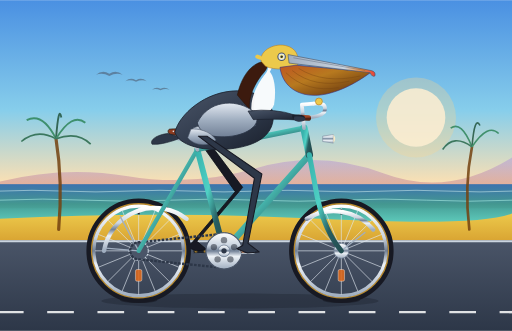
t = 0.00 s
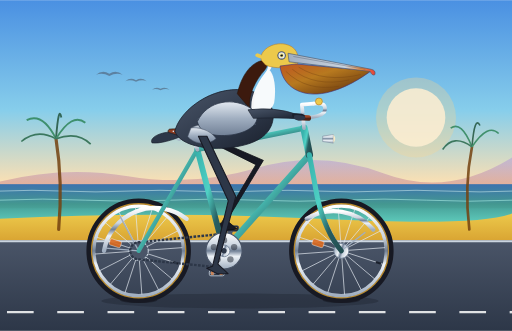
t = 0.60 s
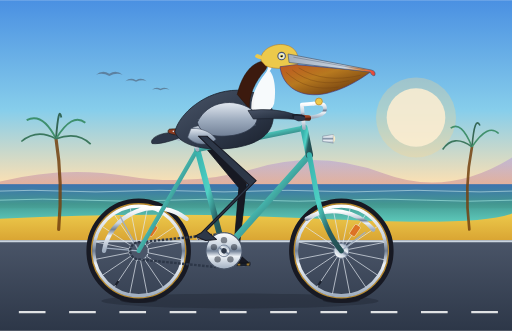
t = 1.19 s
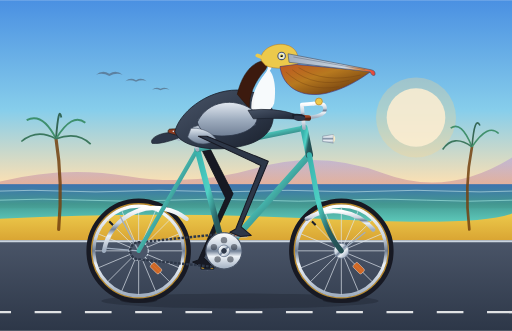
t = 1.75 s
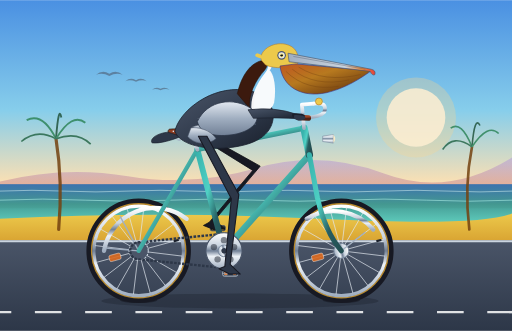
t = 2.42 s
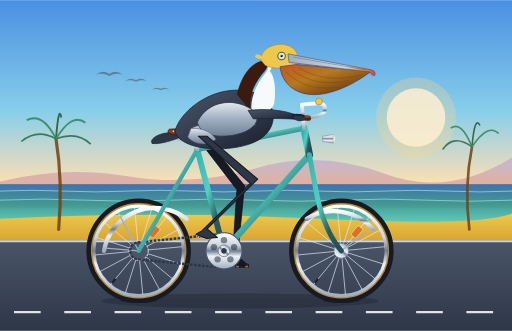
t = 3.22 s

The animated SVG that drew these frames (rendered in a browser with its animation timeline set to each time). Animation: 12 SMIL elements (animate=4,animateTransform=8); one cycle of 3.50 s, repeats indefinitely.

<svg xmlns="http://www.w3.org/2000/svg" viewBox="0 0 960 620" width="100%" height="100%">
  <defs>
    <!-- Sky & Atmosphere Gradients -->
    <linearGradient id="skyGrad" x1="0" y1="0" x2="0" y2="1">
      <stop offset="0%" stop-color="#4a90e2" />
      <stop offset="45%" stop-color="#87ceeb" />
      <stop offset="75%" stop-color="#fde0b2" />
      <stop offset="100%" stop-color="#fca369" />
    </linearGradient>

    <!-- Ocean Gradient -->
    <linearGradient id="oceanGrad" x1="0" y1="0" x2="0" y2="1">
      <stop offset="0%" stop-color="#2b6cb0" />
      <stop offset="50%" stop-color="#319795" />
      <stop offset="100%" stop-color="#4fd1c5" />
    </linearGradient>

    <!-- Road & Coastal Bluffs Gradients -->
    <linearGradient id="bluffGrad" x1="0" y1="0" x2="0" y2="1">
      <stop offset="0%" stop-color="#9f7aea" stop-opacity="0.35" />
      <stop offset="100%" stop-color="#dd6b20" stop-opacity="0.5" />
    </linearGradient>
    <linearGradient id="sandGrad" x1="0" y1="0" x2="0" y2="1">
      <stop offset="0%" stop-color="#ecc94b" />
      <stop offset="100%" stop-color="#d69e2e" />
    </linearGradient>
    <linearGradient id="roadGrad" x1="0" y1="0" x2="0" y2="1">
      <stop offset="0%" stop-color="#4a5568" />
      <stop offset="100%" stop-color="#2d3748" />
    </linearGradient>

    <!-- Bicycle Frame Metallic Gradient -->
    <linearGradient id="frameGrad" x1="0" y1="0" x2="1" y2="1">
      <stop offset="0%" stop-color="#38b2ac" />
      <stop offset="40%" stop-color="#4fd1c5" />
      <stop offset="70%" stop-color="#285e61" />
      <stop offset="100%" stop-color="#234e52" />
    </linearGradient>

    <!-- Chrome Components Gradient -->
    <linearGradient id="chromeGrad" x1="0" y1="0" x2="0" y2="1">
      <stop offset="0%" stop-color="#ffffff" />
      <stop offset="35%" stop-color="#cbd5e0" />
      <stop offset="50%" stop-color="#718096" />
      <stop offset="65%" stop-color="#edf2f7" />
      <stop offset="100%" stop-color="#a0aec0" />
    </linearGradient>

    <!-- Leather Gradient for Saddle & Grips -->
    <linearGradient id="leatherGrad" x1="0" y1="0" x2="1" y2="1">
      <stop offset="0%" stop-color="#9c4221" />
      <stop offset="50%" stop-color="#7b341e" />
      <stop offset="100%" stop-color="#4e2113" />
    </linearGradient>

    <!-- Pelican Pouch Gradient -->
    <linearGradient id="pouchGrad" x1="0" y1="0" x2="1" y2="1">
      <stop offset="0%" stop-color="#c05621" />
      <stop offset="40%" stop-color="#b7791f" />
      <stop offset="80%" stop-color="#744210" />
      <stop offset="100%" stop-color="#553c9a" stop-opacity="0.6" />
    </linearGradient>

    <!-- Pelican Bill Upper Mandible Gradient -->
    <linearGradient id="billGrad" x1="0" y1="0" x2="1" y2="0">
      <stop offset="0%" stop-color="#a0aec0" />
      <stop offset="65%" stop-color="#cbd5e0" />
      <stop offset="85%" stop-color="#ed8936" />
      <stop offset="100%" stop-color="#e53e3e" />
    </linearGradient>

    <!-- Pelican Feathers Gradient -->
    <linearGradient id="featherDarkGrad" x1="0" y1="0" x2="1" y2="1">
      <stop offset="0%" stop-color="#4a5568" />
      <stop offset="60%" stop-color="#2d3748" />
      <stop offset="100%" stop-color="#1a202c" />
    </linearGradient>
    <linearGradient id="featherSilverGrad" x1="0" y1="0" x2="0" y2="1">
      <stop offset="0%" stop-color="#e2e8f0" />
      <stop offset="50%" stop-color="#a0aec0" />
      <stop offset="100%" stop-color="#718096" />
    </linearGradient>

    <!-- Tire Rubber Gradient -->
    <radialGradient id="rubberGrad" cx="50%" cy="50%" r="50%">
      <stop offset="88%" stop-color="#2d3748" />
      <stop offset="94%" stop-color="#1a202c" />
      <stop offset="100%" stop-color="#171923" />
    </radialGradient>
  </defs>

  <!-- ================= BACKGROUND SCENERY ================= -->
  <!-- Sky -->
  <rect x="0" y="0" width="960" height="460" fill="url(#skyGrad)" />

  <!-- Sun -->
  <circle cx="780" cy="220" r="55" fill="#fffaf0" opacity="0.85" />
  <circle cx="780" cy="220" r="75" fill="#fbd38d" opacity="0.3" />

  <!-- Distant Coastal Bluffs (Big Sur / Santa Barbara style) -->
  <path d="M 0,340 Q 120,310 240,330 T 480,315 T 720,325 T 960,295 L 960,390 L 0,390 Z" fill="url(#bluffGrad)" />

  <!-- Distant Ocean with Gentle Surf -->
  <rect x="0" y="345" width="960" height="75" fill="url(#oceanGrad)" opacity="0.9" />
  <path d="M 0,358 Q 60,355 120,358 T 240,358 T 360,358 T 480,358 T 600,358 T 720,358 T 840,358 T 960,358" stroke="#e6fffa" stroke-width="1.5" fill="none" opacity="0.6" />
  <path d="M 0,375 Q 80,371 160,375 T 320,375 T 480,375 T 640,375 T 800,375 T 960,375" stroke="#b2f5ea" stroke-width="1.5" fill="none" opacity="0.7" />

  <!-- Distant Flying Pelicans in V-formation -->
  <g fill="#4a5568" opacity="0.55">
    <!-- Bird 1 -->
    <path d="M 180,140 Q 192,130 205,138 Q 218,130 230,140 Q 218,135 205,142 Q 192,135 180,140 Z" />
    <!-- Bird 2 -->
    <path d="M 235,152 Q 244,144 255,150 Q 266,144 275,152 Q 266,148 255,153 Q 244,148 235,152 Z" />
    <!-- Bird 3 -->
    <path d="M 285,168 Q 292,162 301,166 Q 310,162 318,168 Q 310,165 301,169 Q 292,165 285,168 Z" />
  </g>

  <!-- Sandy Beach Verge & Dunes -->
  <path d="M 0,410 Q 300,395 600,410 T 960,400 L 960,460 L 0,460 Z" fill="url(#sandGrad)" />

  <!-- Coastal Fan Palm Trees in Distance -->
  <g opacity="0.85">
    <!-- Palm 1 -->
    <path d="M 110,430 Q 118,340 105,260" stroke="#744210" stroke-width="6" fill="none" stroke-linecap="round" />
    <!-- Fronds -->
    <path d="M 105,260 Q 70,240 40,265" stroke="#276749" stroke-width="3" fill="none" />
    <path d="M 105,260 Q 80,210 50,225" stroke="#2f855a" stroke-width="3.5" fill="none" />
    <path d="M 105,260 Q 110,195 115,220" stroke="#22543d" stroke-width="3.5" fill="none" />
    <path d="M 105,260 Q 135,210 160,230" stroke="#2f855a" stroke-width="3.5" fill="none" />
    <path d="M 105,260 Q 145,245 170,270" stroke="#276749" stroke-width="3" fill="none" />
    <!-- Palm 2 -->
    <path d="M 880,430 Q 870,350 885,275" stroke="#744210" stroke-width="5" fill="none" stroke-linecap="round" />
    <path d="M 885,275 Q 850,250 830,280" stroke="#276749" stroke-width="3" fill="none" />
    <path d="M 885,275 Q 865,225 845,240" stroke="#2f855a" stroke-width="3" fill="none" />
    <path d="M 885,275 Q 890,215 900,235" stroke="#22543d" stroke-width="3" fill="none" />
    <path d="M 885,275 Q 915,230 935,250" stroke="#2f855a" stroke-width="3" fill="none" />
  </g>

  <!-- Paved Coastal Bike Trail -->
  <rect x="0" y="450" width="960" height="170" fill="url(#roadGrad)" />
  <line x1="0" y1="452" x2="960" y2="452" stroke="#cbd5e0" stroke-width="4" />

  <!-- Continuous Speed-Synchronized Bike Path Dashed Stripe (Seamless Loop: 565.5px = 1 wheel turn in 2.0s) -->
  <line x1="-100" y1="585" x2="1100" y2="585" stroke="#ffffff" stroke-width="4.5" stroke-dasharray="50 44.25" opacity="0.85">
    <animate attributeName="stroke-dashoffset" from="0" to="565.5" dur="2s" repeatCount="indefinite" />
  </line>

  <!-- Ground Contact Shadows -->
  <ellipse cx="450" cy="564" rx="260" ry="14" fill="#1a202c" opacity="0.35" />
  <ellipse cx="260" cy="562" rx="35" ry="6" fill="#171923" opacity="0.6" />
  <ellipse cx="640" cy="562" rx="35" ry="6" fill="#171923" opacity="0.6" />


  <!-- ================= BICYCLE LAYER (FAR SIDE) ================= -->

  <!-- LEFT CRANK & PEDAL (Far side: 180° out of phase) -->
  <g id="left-crank-assembly">
    <!-- Rotates 180° -> 540° around Bottom Bracket (420, 470) -->
    <animateTransform attributeName="transform" type="rotate" from="180 420 470" to="540 420 470" dur="2s" repeatCount="indefinite" />
    <!-- Crank Arm (Points toward rear-up when right crank is front-down) -->
    <path d="M 420,470 L 464,470" stroke="#4a5568" stroke-width="9" stroke-linecap="round" />
    <circle cx="420" cy="470" r="9" fill="#2d3748" />
    <circle cx="464" cy="470" r="5" fill="#cbd5e0" />

    <!-- Left Pedal (Counter-rotates to stay upright) -->
    <g transform="translate(464, 470)">
      <g>
        <animateTransform attributeName="transform" type="rotate" from="-180 0 0" to="-540 0 0" dur="2s" repeatCount="indefinite" />
        <rect x="-14" y="-5" width="28" height="10" rx="3" fill="#1a202c" stroke="#4a5568" stroke-width="1.5" />
        <rect x="-11" y="-3" width="5" height="6" rx="1" fill="#d69e2e" opacity="0.7" />
        <rect x="6" y="-3" width="5" height="6" rx="1" fill="#d69e2e" opacity="0.7" />
      </g>
    </g>
  </g>

  <!-- LEFT LEG (Far Side Pelican Leg: Darker Silhouette, Shifted by 180° / 4 keyframe intervals) -->
  <path id="left-pelican-leg" fill="#171923" stroke="#0f1117" stroke-width="1.5" stroke-linejoin="round">
    <animate attributeName="d" dur="2s" repeatCount="indefinite" calcMode="linear"
      keyTimes="0; 0.125; 0.25; 0.375; 0.5; 0.625; 0.75; 0.875; 1"
      values="
        M 380,251 L 455,351 L 369,452 L 388,468 L 368,470 L 348,462 L 359,456 L 441,359 L 364,251 Z;
        M 380,251 L 478,329 L 382,421 L 401,437 L 381,439 L 361,431 L 372,425 L 464,337 L 364,251 Z;
        M 380,251 L 493,302 L 413,408 L 432,424 L 412,426 L 392,418 L 403,412 L 479,310 L 364,251 Z;
        M 380,251 L 495,298 L 444,421 L 463,437 L 443,439 L 423,431 L 434,425 L 481,306 L 364,251 Z;
        M 380,251 L 483,322 L 457,452 L 478,468 L 456,470 L 436,462 L 447,456 L 469,330 L 364,251 Z;
        M 380,251 L 455,351 L 444,483 L 463,501 L 443,501 L 423,491 L 434,487 L 441,359 L 364,251 Z;
        M 380,251 L 432,365 L 413,496 L 432,514 L 412,514 L 392,504 L 403,500 L 418,373 L 364,251 Z;
        M 380,251 L 437,363 L 382,483 L 401,501 L 381,501 L 361,491 L 372,487 L 423,371 L 364,251 Z;
        M 380,251 L 455,351 L 369,452 L 388,468 L 368,470 L 348,462 L 359,456 L 441,359 L 364,251 Z
      " />
  </path>


  <!-- ================= WHEELS & ROTATION ================= -->

  <!-- REAR WHEEL (Center: 260, 470) -->
  <g id="rear-wheel">
    <!-- Static Tire & Rims -->
    <circle cx="260" cy="470" r="92" fill="none" stroke="url(#rubberGrad)" stroke-width="12" />
    <circle cx="260" cy="470" r="88" fill="none" stroke="#d69e2e" stroke-width="3" opacity="0.85" /> <!-- Gumwall -->
    <circle cx="260" cy="470" r="84" fill="none" stroke="url(#chromeGrad)" stroke-width="6" />

    <!-- Continuously Rotating Spoke Subsystem around Axle (260, 470) -->
    <g>
      <animateTransform attributeName="transform" type="rotate" from="0 260 470" to="360 260 470" dur="2s" repeatCount="indefinite" />
      <!-- 16 Radial & Tangential Spokes -->
      <g stroke="#e2e8f0" stroke-width="1.4" opacity="0.85">
        <line x1="260" y1="470" x2="260" y2="388" />
        <line x1="260" y1="470" x2="260" y2="552" />
        <line x1="260" y1="470" x2="178" y2="470" />
        <line x1="260" y1="470" x2="342" y2="470" />
        <line x1="260" y1="470" x2="202" y2="412" />
        <line x1="260" y1="470" x2="318" y2="528" />
        <line x1="260" y1="470" x2="202" y2="528" />
        <line x1="260" y1="470" x2="318" y2="412" />
        <line x1="260" y1="470" x2="229" y2="394" />
        <line x1="260" y1="470" x2="291" y2="546" />
        <line x1="260" y1="470" x2="184" y2="439" />
        <line x1="260" y1="470" x2="336" y2="501" />
        <line x1="260" y1="470" x2="184" y2="501" />
        <line x1="260" y1="470" x2="336" y2="439" />
        <line x1="260" y1="470" x2="229" y2="546" />
        <line x1="260" y1="470" x2="291" y2="394" />
      </g>
      <!-- Valve Stem & Spoke Reflector -->
      <rect x="258" y="392" width="4" height="10" fill="#1a202c" rx="1" />
      <rect x="254" y="505" width="12" height="22" rx="3" fill="#dd6b20" opacity="0.9" stroke="#fff" stroke-width="0.8" />
      <!-- Central Hub Flange -->
      <circle cx="260" cy="470" r="14" fill="url(#chromeGrad)" stroke="#718096" stroke-width="1.5" />
    </g>
    <!-- Rear Cog / Cassette -->
    <circle cx="260" cy="470" r="18" fill="#4a5568" stroke="#cbd5e0" stroke-width="2" stroke-dasharray="4 2" />
  </g>

  <!-- FRONT WHEEL (Center: 640, 470) -->
  <g id="front-wheel">
    <!-- Static Tire & Rims -->
    <circle cx="640" cy="470" r="92" fill="none" stroke="url(#rubberGrad)" stroke-width="12" />
    <circle cx="640" cy="470" r="88" fill="none" stroke="#d69e2e" stroke-width="3" opacity="0.85" />
    <circle cx="640" cy="470" r="84" fill="none" stroke="url(#chromeGrad)" stroke-width="6" />

    <!-- Continuously Rotating Spoke Subsystem around Axle (640, 470) -->
    <g>
      <animateTransform attributeName="transform" type="rotate" from="0 640 470" to="360 640 470" dur="2s" repeatCount="indefinite" />
      <!-- 16 Radial & Tangential Spokes -->
      <g stroke="#e2e8f0" stroke-width="1.4" opacity="0.85">
        <line x1="640" y1="470" x2="640" y2="388" />
        <line x1="640" y1="470" x2="640" y2="552" />
        <line x1="640" y1="470" x2="558" y2="470" />
        <line x1="640" y1="470" x2="722" y2="470" />
        <line x1="640" y1="470" x2="582" y2="412" />
        <line x1="640" y1="470" x2="698" y2="528" />
        <line x1="640" y1="470" x2="582" y2="528" />
        <line x1="640" y1="470" x2="698" y2="412" />
        <line x1="640" y1="470" x2="609" y2="394" />
        <line x1="640" y1="470" x2="671" y2="546" />
        <line x1="640" y1="470" x2="564" y2="439" />
        <line x1="640" y1="470" x2="716" y2="501" />
        <line x1="640" y1="470" x2="564" y2="501" />
        <line x1="640" y1="470" x2="716" y2="439" />
        <line x1="640" y1="470" x2="609" y2="546" />
        <line x1="640" y1="470" x2="671" y2="394" />
      </g>
      <!-- Valve Stem & Spoke Reflector -->
      <rect x="638" y="392" width="4" height="10" fill="#1a202c" rx="1" />
      <rect x="634" y="505" width="12" height="22" rx="3" fill="#dd6b20" opacity="0.9" stroke="#fff" stroke-width="0.8" />
      <!-- Central Hub Flange -->
      <circle cx="640" cy="470" r="14" fill="url(#chromeGrad)" stroke="#718096" stroke-width="1.5" />
    </g>
  </g>


  <!-- ================= BICYCLE FRAME & COMPONENTS ================= -->

  <!-- Rear Chrome Fender (Mudguard) -->
  <path d="M 195,470 A 97 97 0 0 1 350,410" fill="none" stroke="url(#chromeGrad)" stroke-width="8" stroke-linecap="round" />
  <line x1="260" y1="470" x2="198" y2="465" stroke="#a0aec0" stroke-width="2.5" />
  <line x1="260" y1="470" x2="225" y2="405" stroke="#a0aec0" stroke-width="2.5" />

  <!-- Front Chrome Fender (Mudguard) -->
  <path d="M 575,410 A 97 97 0 0 1 700,430" fill="none" stroke="url(#chromeGrad)" stroke-width="8" stroke-linecap="round" />
  <line x1="640" y1="470" x2="685" y2="435" stroke="#a0aec0" stroke-width="2.5" />

  <!-- Bicycle Chain -->
  <path d="M 420,438 L 260,454 A 16 16 0 0 0 260,486 L 420,502 A 32 32 0 0 0 420,438 Z" fill="none" stroke="#2d3748" stroke-width="4.5" stroke-dasharray="5 2.5" />

  <!-- Classic Diamond Frame Tubes -->
  <g id="bicycle-frame">
    <!-- Chainstay: Rear Axle (260, 470) to Bottom Bracket (420, 470) -->
    <line x1="260" y1="470" x2="420" y2="470" stroke="url(#frameGrad)" stroke-width="10" stroke-linecap="round" />
    <!-- Seatstay: Rear Axle (260, 470) to Seat Cluster (370, 280) -->
    <line x1="260" y1="470" x2="370" y2="280" stroke="url(#frameGrad)" stroke-width="8" stroke-linecap="round" />
    <!-- Down Tube: Bottom Bracket (420, 470) to Lower Head Tube (580, 290) -->
    <line x1="420" y1="470" x2="580" y2="290" stroke="url(#frameGrad)" stroke-width="12" stroke-linecap="round" />
    <!-- Seat Tube: Bottom Bracket (420, 470) to Seat Cluster (370, 280) -->
    <line x1="420" y1="470" x2="370" y2="280" stroke="url(#frameGrad)" stroke-width="11" stroke-linecap="round" />
    <!-- Top Tube: Seat Cluster (370, 280) to Upper Head Tube (570, 240) -->
    <line x1="370" y1="280" x2="570" y2="240" stroke="url(#frameGrad)" stroke-width="10" stroke-linecap="round" />
    <!-- Head Tube: (580, 290) to (570, 240) -->
    <line x1="580" y1="290" x2="570" y2="240" stroke="url(#frameGrad)" stroke-width="14" stroke-linecap="round" />
    <!-- Chrome Headset Rings -->
    <line x1="577" y1="294" x2="583" y2="294" stroke="url(#chromeGrad)" stroke-width="5" />
    <line x1="567" y1="236" x2="573" y2="236" stroke="url(#chromeGrad)" stroke-width="5" />

    <!-- Front Fork: Lower Head Tube (580, 290) curving to Front Axle (640, 470) -->
    <path d="M 580,290 L 595,370 Q 610,435 640,470" fill="none" stroke="url(#frameGrad)" stroke-width="9.5" stroke-linecap="round" />
    <path d="M 577,290 L 584,290" stroke="url(#chromeGrad)" stroke-width="6" /> <!-- Chrome fork crown -->
  </g>

  <!-- Chrome Quill Stem & Swept Beach Cruiser Handlebars -->
  <g id="handlebars-stem">
    <!-- Quill Stem: Rising from Head Tube -->
    <path d="M 570,240 L 566,196 L 588,194" fill="none" stroke="url(#chromeGrad)" stroke-width="7" stroke-linecap="round" stroke-linejoin="round" />
    <!-- Swept Handlebars -->
    <path d="M 588,194 Q 615,190 608,210 Q 598,222 562,220" fill="none" stroke="url(#chromeGrad)" stroke-width="7" stroke-linecap="round" />
    <!-- Leather Handlebar Grip -->
    <path d="M 578,221 L 560,220" stroke="url(#leatherGrad)" stroke-width="10.5" stroke-linecap="round" />
    <!-- Brass Bell -->
    <circle cx="598" cy="190" r="6.5" fill="#ecc94b" stroke="#b7791f" stroke-width="1.2" />
    <!-- Vintage Chrome Bullet Headlight -->
    <path d="M 605,255 L 625,252 L 625,268 L 605,265 Z" fill="url(#chromeGrad)" stroke="#718096" stroke-width="1" />
    <path d="M 625,252 Q 632,260 625,268 Z" fill="#feebc8" opacity="0.9" />
  </g>

  <!-- Chrome Seatpost & Leather Saddle -->
  <g id="saddle">
    <!-- Seatpost -->
    <line x1="370" y1="280" x2="361" y2="252" stroke="url(#chromeGrad)" stroke-width="7.5" stroke-linecap="round" />
    <!-- Dual Chrome Cushion Springs -->
    <path d="M 328,252 Q 330,262 336,262 Q 342,262 340,252" fill="none" stroke="url(#chromeGrad)" stroke-width="3" />
    <path d="M 344,252 Q 346,262 352,262 Q 358,262 356,252" fill="none" stroke="url(#chromeGrad)" stroke-width="3" />
    <!-- Leather Saddle Body (Brooks Style) -->
    <path d="M 318,242 C 335,240 365,243 386,249 C 390,251 386,257 378,257 C 358,257 334,254 320,252 C 314,250 314,243 318,242 Z" fill="url(#leatherGrad)" stroke="#2d1509" stroke-width="1.5" />
    <!-- Chrome Saddle Rivets -->
    <circle cx="325" cy="246" r="1.5" fill="#e2e8f0" />
    <circle cx="335" cy="247" r="1.5" fill="#e2e8f0" />
    <circle cx="345" cy="248" r="1.5" fill="#e2e8f0" />
  </g>

  <!-- Front Chainring (Spur Gear at Bottom Bracket) -->
  <g id="chainring">
    <circle cx="420" cy="470" r="34" fill="url(#chromeGrad)" stroke="#4a5568" stroke-width="2" />
    <!-- Vintage 5-circle Cutouts -->
    <circle cx="420" cy="450" r="6" fill="#1a202c" opacity="0.5" />
    <circle cx="439" cy="463" r="6" fill="#1a202c" opacity="0.5" />
    <circle cx="432" cy="486" r="6" fill="#1a202c" opacity="0.5" />
    <circle cx="408" cy="486" r="6" fill="#1a202c" opacity="0.5" />
    <circle cx="401" cy="463" r="6" fill="#1a202c" opacity="0.5" />
  </g>


  <!-- ================= CALIFORNIA BROWN PELICAN ================= -->
  <!-- Pelican Group with subtle natural pedaling cadence sway -->
  <g id="pelican-rider">
    <!-- Gentle vertical torso bobbing in rhythm with pedaling (2 strokes per crank cycle) -->
    <animateTransform attributeName="transform" type="translate" values="0,0; 0,-3; 0,0; 0,-3; 0,0" dur="2s" repeatCount="indefinite" />

    <!-- Tail Feathers -->
    <path d="M 315,250 C 295,252 280,262 285,270 C 300,272 325,264 340,258 Z" fill="#2d3748" stroke="#1a202c" stroke-width="1.2" />

    <!-- Pelican Torso / Body Core -->
    <path d="M 328,248 C 335,215 385,170 445,170 C 485,170 515,190 512,225 C 508,255 480,276 418,280 C 378,282 336,272 328,248 Z" fill="url(#featherDarkGrad)" stroke="#1a202c" stroke-width="1.5" />

    <!-- Layered Scalloped Silvery-Gray Mantle Feathers -->
    <g fill="url(#featherSilverGrad)" stroke="#2d3748" stroke-width="1">
      <path d="M 370,225 Q 390,215 410,228 Q 390,238 370,225 Z" />
      <path d="M 405,215 Q 430,205 450,220 Q 428,232 405,215 Z" />
      <path d="M 360,240 Q 385,230 405,245 Q 380,255 360,240 Z" />
      <path d="M 395,235 Q 425,225 448,240 Q 420,255 395,235 Z" />
      <path d="M 430,225 Q 460,218 480,235 Q 455,248 430,225 Z" />
    </g>

    <!-- S-Curved Neck -->
    <!-- Back of Neck: Dark Chestnut-Brown (Breeding Plumage hallmark) -->
    <path d="M 445,178 C 452,145 470,118 495,115 C 502,115 504,124 496,134 C 478,154 465,182 468,205 Z" fill="#3c1a0e" stroke="#271107" stroke-width="1" />
    <!-- White Lateral Neck Stripe -->
    <path d="M 495,115 C 504,115 506,126 498,138 C 478,162 468,190 472,212 L 482,212 C 478,188 488,158 506,134 C 514,122 510,115 495,115 Z" fill="#ffffff" opacity="0.95" />
    <!-- Front of Neck: Creamy Pale Tone -->
    <path d="M 498,138 C 480,165 472,192 478,218 C 490,218 510,210 514,195 C 518,170 515,145 506,134 Z" fill="#f7fafc" />

    <!-- Pelican Head -->
    <g id="pelican-head">
      <!-- Head Base & Yellowish-Straw Crown / Crest -->
      <path d="M 490,115 C 485,98 510,80 535,85 C 555,89 562,105 558,122 C 545,130 515,132 498,124 Z" fill="#ecc94b" stroke="#b7791f" stroke-width="1" />
      <!-- Nape Tuft / Feathers Fluttering in Sea Breeze -->
      <path d="M 490,112 Q 472,108 482,102 Q 492,104 495,112 Z" fill="#ecc94b">
        <animateTransform attributeName="transform" type="rotate" values="0 495 112; 6 495 112; -4 495 112; 0 495 112" dur="1.2s" repeatCount="indefinite" />
      </path>

      <!-- Gular Pouch (Throat Sac) -->
      <path d="M 525,126 C 530,165 565,186 612,176 C 655,166 685,142 696,135 L 555,122 Z" fill="url(#pouchGrad)" stroke="#44337a" stroke-width="1.2" />
      <!-- Pouch Longitudinal Texture Folds -->
      <path d="M 536,136 Q 575,174 635,164" fill="none" stroke="#744210" stroke-width="1.2" opacity="0.6" />
      <path d="M 548,132 Q 590,166 655,152" fill="none" stroke="#744210" stroke-width="1.2" opacity="0.6" />
      <path d="M 560,128 Q 608,158 676,142" fill="none" stroke="#744210" stroke-width="1.2" opacity="0.6" />

      <!-- Massive Bill: Upper Mandible (Culmen) with Hooked Unguis -->
      <path d="M 540,102 L 696,132 Q 705,134 703,142 Q 698,145 694,136 L 542,118 Z" fill="url(#billGrad)" stroke="#4a5568" stroke-width="1.2" />
      <!-- Narial Groove along beak -->
      <line x1="550" y1="108" x2="685" y2="132" stroke="#4a5568" stroke-width="1" opacity="0.7" />

      <!-- Bare Orbital Ring & Eye -->
      <circle cx="528" cy="106" r="8" fill="#4a5568" />
      <circle cx="528" cy="106" r="6" fill="#e2e8f0" />
      <!-- Sparkling Yellow Iris -->
      <circle cx="528" cy="106" r="4" fill="#fef08a" />
      <!-- Pupil with natural blinking -->
      <circle cx="528" cy="106" r="2.2" fill="#000000">
        <animate attributeName="r" values="2.2; 2.2; 0.2; 2.2; 2.2" keyTimes="0; 0.92; 0.95; 0.98; 1" dur="3.5s" repeatCount="indefinite" />
      </circle>
      <circle cx="527" cy="104.8" r="0.9" fill="#ffffff" />
    </g>

    <!-- Near Wing (Resting against body and reaching forward to grip handlebar) -->
    <g id="pelican-wing">
      <!-- Wing Upper Coverts -->
      <path d="M 370,230 C 390,188 440,185 470,205 C 495,220 480,248 435,255 C 395,260 375,250 370,230 Z" fill="url(#featherSilverGrad)" stroke="#2d3748" stroke-width="1.5" />
      <!-- Forewing / Arm extending smoothly to Handlebar -->
      <path d="M 465,208 Q 515,202 555,216 Q 568,220 560,225 Q 525,222 475,224 Z" fill="url(#featherDarkGrad)" stroke="#1a202c" stroke-width="1.2" />
      <!-- Primary Wing-Feather "Fingers" Dexterously Wrapping Around Grip (560, 220) -->
      <path d="M 548,215 Q 566,213 572,219 Q 570,227 558,226 Q 546,224 548,215 Z" fill="#1a202c" />
      <path d="M 552,218 Q 570,217 573,223 Q 570,229 559,228 Q 548,226 552,218 Z" fill="#2d3748" />
    </g>

    <!-- Fluffy Flank Plumage Covering Hip Joint -->
    <path d="M 358,242 C 370,240 395,245 405,262 C 392,275 365,274 352,258 Z" fill="url(#featherSilverGrad)" stroke="#4a5568" stroke-width="1" />
  </g>


  <!-- ================= BICYCLE LAYER (NEAR SIDE) ================= -->

  <!-- RIGHT CRANK & PEDAL (Near side: rotates around BB 420, 470) -->
  <g id="right-crank-assembly">
    <!-- Continuous 360° Clockwise Rotation around (420, 470) -->
    <animateTransform attributeName="transform" type="rotate" from="0 420 470" to="360 420 470" dur="2s" repeatCount="indefinite" />
    <!-- Polished Chrome Crank Arm -->
    <path d="M 420,470 L 464,470" stroke="url(#chromeGrad)" stroke-width="9.5" stroke-linecap="round" />
    <circle cx="420" cy="470" r="11" fill="url(#chromeGrad)" stroke="#718096" stroke-width="1.5" />
    <circle cx="420" cy="470" r="5" fill="#2d3748" />
    <circle cx="464" cy="470" r="5.5" fill="#4a5568" />

    <!-- Right Pedal (Stays Level via Counter-Rotation: 0° -> -360°) -->
    <g transform="translate(464, 470)">
      <g>
        <animateTransform attributeName="transform" type="rotate" from="0 0 0" to="-360 0 0" dur="2s" repeatCount="indefinite" />
        <!-- Pedal Axle & Platform Body -->
        <rect x="-14" y="-5" width="28" height="10" rx="3" fill="#2d3748" stroke="#cbd5e0" stroke-width="1.5" />
        <!-- Amber Safety Reflectors -->
        <rect x="-11" y="-3" width="5.5" height="6" rx="1" fill="#dd6b20" stroke="#fff" stroke-width="0.5" />
        <rect x="5.5" y="-3" width="5.5" height="6" rx="1" fill="#dd6b20" stroke="#fff" stroke-width="0.5" />
        <!-- Center Axle Pin -->
        <line x1="-14" y1="0" x2="14" y2="0" stroke="#a0aec0" stroke-width="1.2" />
      </g>
    </g>
  </g>


  <!-- ================= SYNCHRONIZED RIGHT LEG (NEAR SIDE) ================= -->
  <!--
    Kinematic Analysis (Thigh L1=125, Shin L2=130):
    Exact 2-joint inverse kinematics calculated at 8 keyframes around the clock:
    Thigh, Knee, Tarsometatarsus, Ankle, and Totipalmate Webbed Foot clasping the pedal spindle!
  -->
  <path id="right-pelican-leg" fill="#2d3748" stroke="#171923" stroke-width="2" stroke-linejoin="round">
    <animate attributeName="d" dur="2s" repeatCount="indefinite" calcMode="linear"
      keyTimes="0; 0.125; 0.25; 0.375; 0.5; 0.625; 0.75; 0.875; 1"
      values="
        M 388,255 L 491,326 L 465,456 L 486,472 L 464,474 L 444,466 L 455,460 L 477,334 L 372,255 Z;
        M 388,255 L 463,355 L 452,487 L 471,505 L 451,505 L 431,495 L 442,491 L 449,363 L 372,255 Z;
        M 388,255 L 440,369 L 421,500 L 440,518 L 420,518 L 400,508 L 411,504 L 426,377 L 372,255 Z;
        M 388,255 L 445,367 L 390,487 L 409,505 L 389,505 L 369,495 L 380,491 L 431,375 L 372,255 Z;
        M 388,255 L 463,355 L 377,456 L 396,472 L 376,474 L 356,466 L 367,460 L 449,363 L 372,255 Z;
        M 388,255 L 486,333 L 390,425 L 409,441 L 389,443 L 369,435 L 380,429 L 472,341 L 372,255 Z;
        M 388,255 L 501,306 L 421,412 L 440,428 L 420,430 L 400,422 L 411,416 L 487,314 L 372,255 Z;
        M 388,255 L 503,302 L 452,425 L 471,441 L 451,443 L 431,435 L 442,429 L 489,310 L 372,255 Z;
        M 388,255 L 491,326 L 465,456 L 486,472 L 464,474 L 444,466 L 455,460 L 477,334 L 372,255 Z
      " />
  </path>

</svg>
